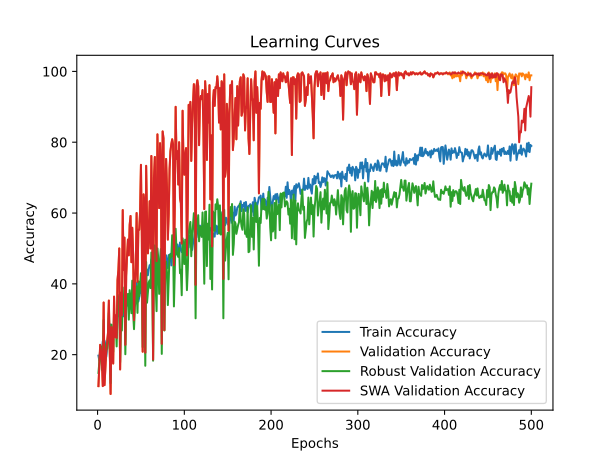

Source data for this figure (header and first rows):
time; train_accuracy; train_loss; valid_accuracy; valid_loss; valid_accuracy_robust; valid_accuracy_swa; valid_accuracy_robust_swa
40,6907; 19,7222; 1,8124; 11,1111; 1,7950; 14,8467; 11,1111; 14,8467
84,3318; 18,3333; 1,8835; 16,6667; 1,8121; 17,7203; 16,6667; 17,7203
118,2345; 21,4583; 1,8510; 22,7778; 1,7051; 20,6897; 22,7778; 20,6897
139,9254; 21,7361; 2,0590; 21,1111; 4,3145; 22,3180; 21,1111; 22,3180
160,6585; 21,5278; 2,0545; 18,0556; 47,6283; 15,7088; 18,0556; 15,7088
196,0709; 23,7500; 1,9285; 11,1111; 2,3182; 17,3372; 11,1111; 17,3372
232,7785; 24,2361; 2,0183; 34,7222; 2,2450; 29,7893; 34,7222; 29,7893
269,0194; 23,9583; 1,9620; 11,3889; 3,3560; 17,0498; 11,3889; 17,0498
290,7394; 22,9861; 2,0081; 16,6667; 72,2099; 18,4866; 16,6667; 18,4866
313,5829; 19,3750; 2,3858; 21,1111; 1,8064; 22,9885; 21,1111; 22,9885
347,2944; 21,6667; 1,9684; 23,3333; 2,0382; 21,6475; 23,3333; 21,6475
385,3510; 25,4167; 1,8699; 26,1111; 1,7217; 24,8084; 26,1111; 24,8084
425,5094; 25,2778; 1,8790; 35,2778; 1,7321; 31,8008; 35,2778; 31,8008
447,7437; 25,0694; 1,7838; 22,7778; 1,8161; 21,3602; 22,7778; 21,3602
471,0668; 28,5417; 1,7783; 8,8889; 50,2003; 11,9732; 8,8889; 11,9732
507,2889; 25,8333; 1,7985; 27,7778; 1,6343; 28,4483; 27,7778; 28,4483
546,0648; 27,4306; 1,7455; 20,0000; 10,8025; 22,5096; 20,0000; 22,5096
585,1285; 26,8056; 1,7786; 17,5000; 2,0235; 20,7854; 17,5000; 20,7854
609,7154; 26,4583; 1,7912; 36,3889; 1,8014; 31,7050; 36,3889; 31,7050
638,3644; 28,6806; 1,7684; 25,0000; 1,9525; 26,0536; 25,0000; 26,0536
673,9790; 30,6944; 1,7198; 31,1111; 1,4983; 28,5441; 31,1111; 28,5441
713,1990; 30,7639; 1,7150; 24,7222; 2,1533; 22,3180; 24,7222; 22,3180
751,8780; 32,4306; 1,7020; 41,1111; 1,7315; 33,8123; 41,1111; 33,8123
781,0003; 30,8333; 1,6869; 43,8889; 1,4660; 35,1533; 43,8889; 35,1533
802,5866; 33,6806; 1,6419; 50,0000; 1,3053; 36,8774; 50,0000; 36,8774
824,3183; 25,6944; 1,7329; 15,8333; 1,7661; 17,8161; 15,8333; 17,8161
861,2680; 27,3611; 1,7029; 37,5000; 1,5366; 30,4598; 37,5000; 30,4598
898,8893; 32,1528; 1,6919; 31,1111; 1,6556; 26,8199; 31,1111; 26,8199
935,0671; 34,0278; 1,6643; 60,8333; 1,1285; 38,9847; 60,8333; 38,9847
955,7136; 30,8333; 1,6781; 43,8889; 1,4029; 31,8966; 43,8889; 31,8966
977,1043; 33,1944; 1,6458; 53,0556; 1,3573; 36,5900; 53,0556; 36,5900
999,0728; 34,0972; 1,6329; 22,7778; 1,6162; 20,1149; 22,7778; 20,1149
1027,5881; 34,1667; 1,6151; 42,2222; 1,3615; 34,0996; 42,2222; 34,0996
1065,6703; 33,8194; 1,6237; 48,0556; 1,4152; 36,0153; 48,0556; 36,0153
1104,7108; 34,0278; 1,6252; 52,5000; 1,1439; 37,1648; 52,5000; 37,1648
1136,8459; 35,0000; 1,6257; 48,0556; 1,2447; 29,8851; 48,0556; 29,8851
1164,1718; 35,7639; 1,6230; 56,6667; 1,1040; 38,2184; 56,6667; 38,2184
1195,0052; 37,0139; 1,5948; 59,1667; 1,9076; 35,2490; 59,1667; 35,2490
1238,7238; 33,6111; 1,6373; 46,1111; 1,5029; 31,7050; 46,1111; 31,7050
1282,8945; 34,4444; 1,5964; 55,8333; 1,2572; 40,9004; 55,8333; 40,9004
1316,9501; 38,1250; 1,5823; 48,3333; 1,1935; 31,7050; 48,3333; 31,7050
1339,7914; 34,0972; 1,6262; 29,7222; 1,6247; 27,2031; 29,7222; 27,2031
1363,2692; 39,3056; 1,5777; 40,5556; 1,3337; 33,4291; 40,5556; 33,4291
1395,3636; 37,3611; 1,5741; 44,4444; 1,4097; 36,5900; 44,4444; 36,5900
1431,7699; 40,3472; 1,5646; 60,0000; 1,2161; 39,2720; 60,0000; 39,2720
1470,3938; 35,3472; 1,6111; 40,5556; 1,3543; 31,8008; 40,5556; 31,8008
1499,7957; 35,0000; 1,6124; 55,2778; 1,3151; 40,7088; 55,2778; 40,7088
1522,2962; 36,1806; 1,5719; 55,2778; 1,1606; 36,4943; 55,2778; 36,4943
1545,6203; 38,1250; 1,5755; 60,2778; 1,1196; 39,8467; 60,2778; 39,8467
1575,7342; 37,4306; 1,5779; 73,6111; 1,0046; 43,0077; 73,6111; 43,0077
1613,7116; 39,9306; 1,5482; 53,0556; 1,2654; 39,9425; 53,0556; 39,9425
1651,2784; 40,9722; 1,5357; 20,8333; 2,1334; 22,1264; 20,8333; 22,1264
1686,7355; 40,3472; 1,5288; 65,2778; 0,9321; 45,2107; 65,2778; 45,2107
1716,1890; 39,9306; 1,5663; 63,3333; 1,0073; 40,7088; 63,3333; 40,7088
1747,7690; 40,2083; 1,5395; 20,5556; 2,9065; 16,8582; 20,5556; 16,8582
1785,1612; 42,0833; 1,5257; 73,3333; 0,8514; 46,1686; 73,3333; 46,1686
1828,3238; 44,0278; 1,4937; 58,6111; 1,1266; 34,6743; 58,6111; 34,6743
1867,1254; 42,4306; 1,5054; 48,6111; 1,4706; 37,6437; 48,6111; 37,6437
1889,6892; 44,1667; 1,5238; 54,1667; 1,0656; 40,4215; 54,1667; 40,4215
1913,7466; 45,2778; 1,4993; 63,3333; 0,9441; 40,9962; 63,3333; 40,9962
... 440 more rows
